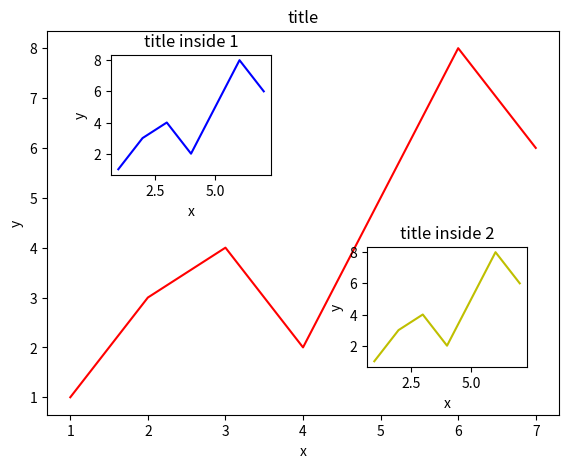

Write the Python code that produced this figure.
#!/usr/bin/env python3
# -*- coding: utf-8 -*-
"""
matplotlib是类似matlab的一个可视化的画图包
图中图
"""
import matplotlib.pyplot as plt

fig = plt.figure()
x = [x for x in range(1, 8)]
y = [1, 3, 4, 2, 5, 8, 6]

# 添加第一个大图left, bottom, width, height，是图的一个定位
left, bottom, width, height = 0.1, 0.1, 0.8, 0.8
ax1 = fig.add_axes([left, bottom, width, height])
ax1.plot(x, y, 'r')

ax1.set_xlabel('x')
ax1.set_ylabel('y')
ax1.set_title('title')

# 添加第二个图
left, bottom, width, height = 0.2, 0.6, 0.25, 0.25
ax2 = fig.add_axes([left, bottom, width, height])
ax2.plot(x, y, 'b')

ax2.set_xlabel('x')
ax2.set_ylabel('y')
ax2.set_title('title inside 1')

# 添加第三个图
plt.axes([0.6, 0.2, 0.25, 0.25])
plt.plot(x, y, 'y')
plt.xlabel('x')
plt.ylabel('y')
plt.title('title inside 2')

plt.show()
